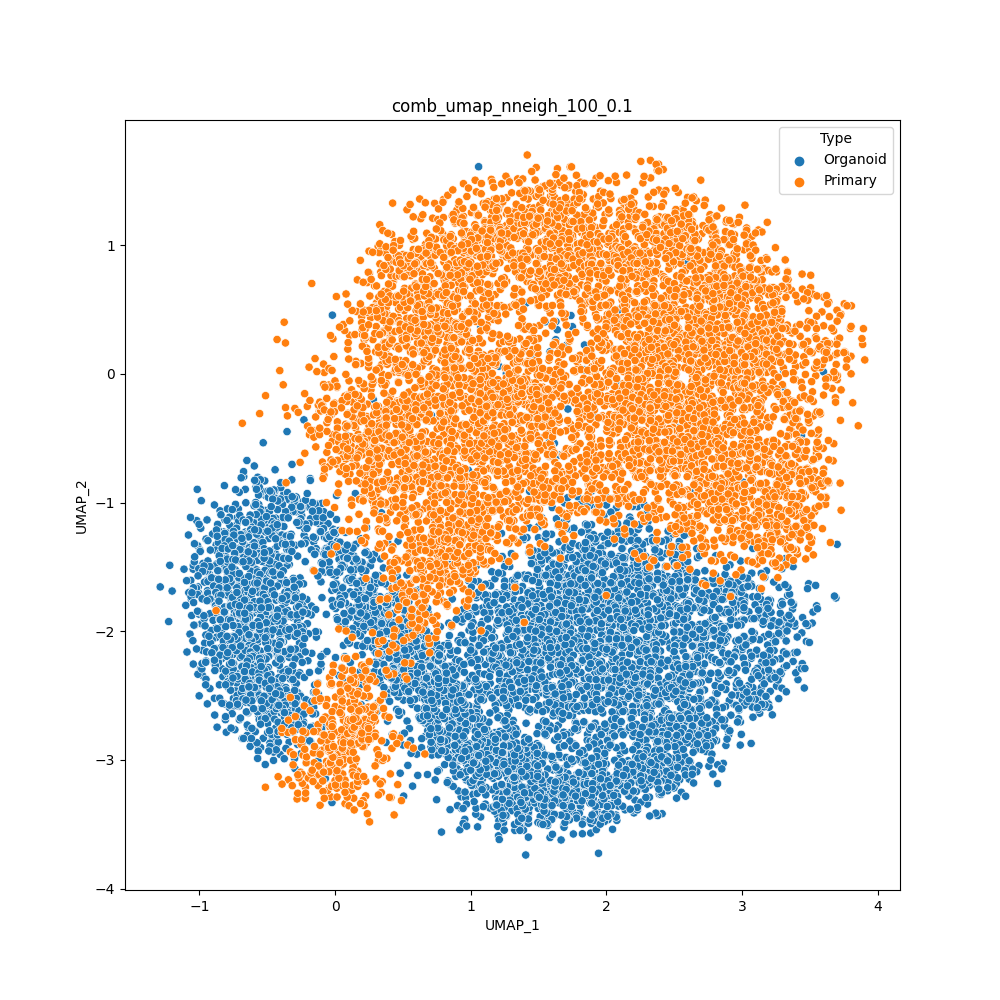

Data behind this chart, as committed beside it:
cell	UMAP_1	UMAP_2	Type
H1SWeek3_AAACCTGAGACAAAGG	0.9738	-1.581	Organoid
H1SWeek3_AAACCTGAGCACACAG	0.7851	-3.56	Organoid
H1SWeek3_AAACCTGAGGATGGAA	0.978	-2.392	Organoid
H1SWeek3_AAACCTGCAATTGCTG	0.127	-1.566	Organoid
H1SWeek3_AAACCTGCAGCGTAAG	1.585	-3.603	Organoid
H1SWeek3_AAACCTGCATTACGAC	3.116	-2.533	Organoid
H1SWeek3_AAACCTGGTCCCGACA	0.5045	-2.029	Organoid
H1SWeek3_AAACCTGGTCCGACGT	2.518	-2.737	Organoid
H1SWeek3_AAACCTGGTGGCTCCA	0.7784	-1.756	Organoid
H1SWeek3_AAACCTGGTGGTGTAG	3.493	-1.631	Organoid
H1SWeek3_AAACCTGTCGGTCTAA	3.162	-1.794	Organoid
H1SWeek3_AAACCTGTCTAACGGT	-0.07093	-3.144	Organoid
H1SWeek3_AAACCTGTCTCCAGGG	0.005694	-1.342	Organoid
H1SWeek3_AAACGGGAGCCCGAAA	0.4805	-3.103	Organoid
H1SWeek3_AAACGGGAGTAGTGCG	1.241	-2.225	Organoid
H1SWeek3_AAACGGGCACCAGGCT	1.678	-1.157	Organoid
H1SWeek3_AAACGGGCAGTTCCCT	1.739	-1.208	Organoid
H1SWeek3_AAACGGGCATCACAAC	2.004	-1.623	Organoid
H1SWeek3_AAACGGGCATGCCCGA	1.861	-2.801	Organoid
H1SWeek3_AAACGGGGTACATCCA	2.093	-1.257	Organoid
H1SWeek3_AAACGGGGTACCGAGA	0.9346	-1.928	Organoid
H1SWeek3_AAACGGGGTCTAAAGA	3.295	-1.514	Organoid
H1SWeek3_AAACGGGTCATATCGG	2.813	-2.849	Organoid
H1SWeek3_AAACGGGTCCGCAAGC	3.299	-0.09942	Organoid
H1SWeek3_AAAGATGAGAGTAAGG	1.819	-1.002	Organoid
H1SWeek3_AAAGATGAGCGTAATA	0.8579	-2.319	Organoid
H1SWeek3_AAAGATGCACCACCAG	-0.3537	-0.4488	Organoid
H1SWeek3_AAAGATGCAGGTGCCT	1.437	-2.449	Organoid
H1SWeek3_AAAGATGCATGGTCTA	2.81	-2.477	Organoid
H1SWeek3_AAAGATGGTAAGAGGA	1.116	-1.798	Organoid
H1SWeek3_AAAGATGGTACGAAAT	1.548	-2.8	Organoid
H1SWeek3_AAAGATGGTCAGAATA	2.96	-1.705	Organoid
H1SWeek3_AAAGATGGTGCAGACA	1.996	-2.341	Organoid
H1SWeek3_AAAGATGGTGGTACAG	0.7765	-1.964	Organoid
H1SWeek3_AAAGATGGTGTGGCTC	0.6819	-3.113	Organoid
H1SWeek3_AAAGATGTCGCAAACT	2.612	-3.149	Organoid
H1SWeek3_AAAGCAAAGACGACGT	0.4551	-2.606	Organoid
H1SWeek3_AAAGCAAAGGGAGTAA	1.431	-2.34	Organoid
H1SWeek3_AAAGCAACACGAAAGC	1.029	-2.139	Organoid
H1SWeek3_AAAGCAACAGGGTACA	1.817	-1.897	Organoid
H1SWeek3_AAAGCAAGTACATGTC	1.453	-1.469	Organoid
H1SWeek3_AAAGCAAGTCGACTAT	0.3426	-1.08	Organoid
H1SWeek3_AAAGCAAGTCTCAACA	0.7493	-3.309	Organoid
H1SWeek3_AAAGCAAGTGAAATCA	1.355	-3.067	Organoid
H1SWeek3_AAAGCAAGTGACCAAG	0.4914	-2.631	Organoid
H1SWeek3_AAAGCAAGTGATGTCT	1.288	-1.497	Organoid
H1SWeek3_AAAGCAAGTGTTGGGA	1.307	-2.299	Organoid
H1SWeek3_AAAGTAGAGAGCAATT	3.414	-2.376	Organoid
H1SWeek3_AAAGTAGAGCCTCGTG	1.2	-1.844	Organoid
H1SWeek3_AAAGTAGAGGCAGTCA	1.008	-1.702	Organoid
H1SWeek3_AAAGTAGAGTGTACGG	2.899	-2.759	Organoid
H1SWeek3_AAAGTAGAGTTGCAGG	1.524	-1.366	Organoid
H1SWeek3_AAAGTAGCAGATTGCT	2.267	-1.373	Organoid
H1SWeek3_AAAGTAGCAGGGAGAG	2.993	-2.45	Organoid
H1SWeek3_AAAGTAGCATCACCCT	1.885	-1.021	Organoid
H1SWeek3_AAAGTAGGTCAGAAGC	1.906	-1.293	Organoid
H1SWeek3_AAAGTAGGTCTCTCTG	1.963	-1.263	Organoid
H1SWeek3_AAAGTAGGTTATTCTC	2.707	-1.788	Organoid
H1SWeek3_AAAGTAGTCCGAAGAG	1.619	-1.539	Organoid
H1SWeek3_AAATGCCAGCCACTAT	0.7647	-2.909	Organoid
... 13,464 more rows
